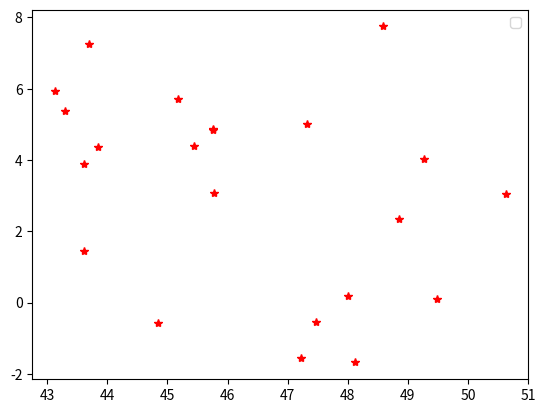

Recreate this plot in Python.
# -*- coding: utf-8 -*-
"""
Created on Mon Jun 13 11:19:40 2022


[redacted]
"""

import random as rnd
import matplotlib.pyplot as g
import math as m

# def big_sequence():
#     counter=0
#     while True:
#         yield counter
#         counter+=1


def graph2D_placePoint(x, y, point_line):
    if point_line == "point":
        g.plot(x, y, 'r*')
    elif point_line == "line":
        g.plot(x, y, label="point_line")
    else:
        print("Error plotting")

def Var_contraintes():
    Nb_villes=rnd.randint(0, 10)
    Capacite_vehicule=rnd.randint(0, int(1000+0.1*Nb_villes))
    Temps_transfert=rnd.randint(0, int(1000+0.3*Nb_villes))
    return (Nb_villes, Capacite_vehicule, Temps_transfert)

x = [48.8566,
     43.2964,
     45.76,
     43.6045,
     43.7034,
     47.2181,
     43.6119,
     48.5833,
     44.84,
     50.6278,
     48.1147,
     49.2628,
     43.1258,
     45.4347,
     49.49,
     45.1715,
     45.7667,
     47.3167,
     47.4736,
     43.838,
     45.7831,
     48.0077
     ]
y = [2.3522,
     5.37,
     4.84,
     1.444,
     7.2663,
     - 1.5528,
     3.8772,
     7.7458,
     - 0.58,
     3.0583,
     - 1.6794,
     4.0347,
     5.9306,
     4.3903,
     0.1,
      5.7224,
     4.8803,
     5.0167,
     - 0.5542,
     4.361,
     3.0824,
     0.1984
     ]
graph2D_placePoint(x, y, "point")
norme=[]
liste_NbVilles=[]
liste_tParcours=[]
liste_cap=[]
#rnd.seed(3)
for i in range(len(x)):
    a=111.39*x[i]                   #conversion en metres pour latitude
    b=111.39*m.cos(x[i])*y[i]       #conversion en metres pour longitude
    norme.append(m.sqrt(a**2+b**2)) #calcul de norme d'une ville à une autre
    
    n, Cap_camion, T_n=Var_contraintes()    #Z=((60+10n)/n)*X+((50+10n)n)*Y+n
    print("Contraintes", T_n, Cap_camion, n)
    liste_NbVilles.append(T_n)
    liste_tParcours.append(Cap_camion)
    liste_cap.append(n)
print(norme)
liste_poids=[]
matrice_poids=[]                    #matrice 2x2, regarder plus bas
for i in range(len(liste_NbVilles)):
    liste_poids.append(int(((liste_NbVilles[i]+liste_cap[i]+liste_tParcours[i])/100)))
    
while liste_poids!=[]:
    matrice_poids.append(liste_poids[:1])   #prendre tout jusqu'au 1er élèment de la liste, donc 1 seul élèment
    liste_poids=liste_poids[1:]     #prendre tout jusqu'au 1er élèment de la liste, donc 1 seul élèment
    
print (matrice_poids)
# r* pour afficher des points ; afficher des graphes pour chaque gén. de func. contraintes
# afficher points sur un graphe
g.legend()
